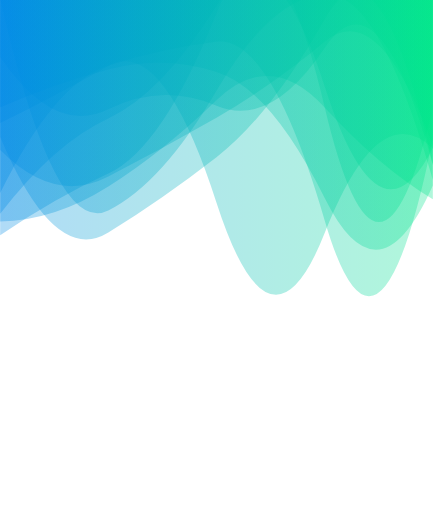
t = 0.00 s
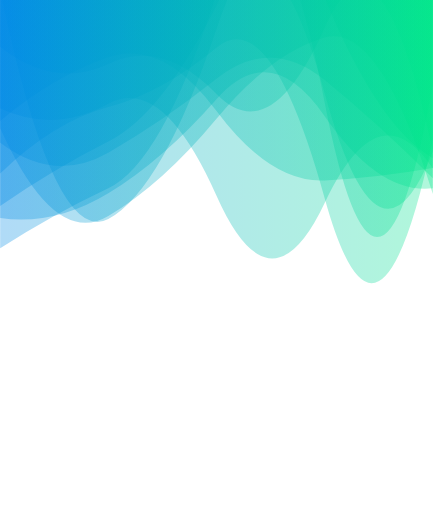
t = 4.16 s
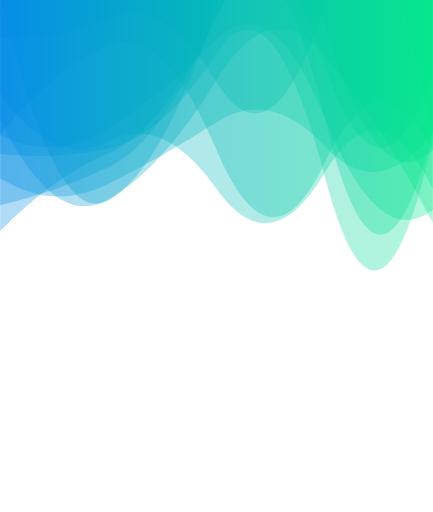
t = 8.33 s

The animated SVG that drew these frames (rendered in a browser with its animation timeline set to each time). Animation: 10 SMIL elements (animate=10); frames cover the first 8.32 s, repeats indefinitely.

<svg xmlns="http://www.w3.org/2000/svg" xmlns:xlink="http://www.w3.org/1999/xlink" style="margin: auto; background: rgba(20, 23, 31, 0); display: block; z-index: 1; position: relative; --darkreader-inline-bgimage: initial; --darkreader-inline-bgcolor:rgba(15, 17, 24, 0);" width="600" height="710" preserveAspectRatio="xMidYMid" viewBox="0 0 600 710" data-darkreader-inline-bgimage="" data-darkreader-inline-bgcolor="">
<g transform="translate(300,355) scale(1,1) translate(-300,-355)"><linearGradient id="lg-0.2960817946187271" x1="0" x2="1" y1="0" y2="0">
  <stop stop-color="#008ae6" offset="0" data-darkreader-inline-stopcolor="" style="--darkreader-inline-stopcolor:#0069af;"></stop>
  <stop stop-color="#00e68a" offset="1" data-darkreader-inline-stopcolor="" style="--darkreader-inline-stopcolor:#00af69;"></stop>
</linearGradient><path d="" fill="url(#lg-0.2960817946187271)" opacity="0.31">
  <animate attributeName="d" dur="50s" repeatCount="indefinite" keyTimes="0;0.333;0.667;1" calcmod="spline" keySplines="0.2 0 0.2 1;0.2 0 0.2 1;0.2 0 0.2 1" begin="0s" values="M0 0L 0 148.93089290699172Q 75 116.27728440925972  150 96.34033028749727T 300 99.75757638562557T 450 274.6868454358539T 600 257.3735138173191L 600 0 Z;M0 0L 0 223.75135518995077Q 75 72.93205278134434  150 29.01889703958816T 300 316.2058282361923T 450 176.83507284641914T 600 159.78861720962192L 600 0 Z;M0 0L 0 125.10617276177638Q 75 349.2398057883976  150 334.0065034372226T 300 3.391954130681384T 450 140.52750479680756T 600 112.68337981822239L 600 0 Z;M0 0L 0 148.93089290699172Q 75 116.27728440925972  150 96.34033028749727T 300 99.75757638562557T 450 274.6868454358539T 600 257.3735138173191L 600 0 Z"></animate>
</path><path d="" fill="url(#lg-0.2960817946187271)" opacity="0.31">
  <animate attributeName="d" dur="50s" repeatCount="indefinite" keyTimes="0;0.333;0.667;1" calcmod="spline" keySplines="0.2 0 0.2 1;0.2 0 0.2 1;0.2 0 0.2 1" begin="-5s" values="M0 0L 0 204.82722092615245Q 75 398.41284884576106  150 350.0318947587195T 300 282.07659678196336T 450 -3.67033695595984T 600 180.9512057307435L 600 0 Z;M0 0L 0 155.89951830661232Q 75 299.98211966359713  150 258.42297147582406T 300 68.73843204169768T 450 97.66098749248894T 600 340.7333951375378L 600 0 Z;M0 0L 0 108.17654077461489Q 75 -13.666874218738933  150 -46.75103869707266T 300 261.70521942884767T 450 179.93181065627448T 600 157.3759191116678L 600 0 Z;M0 0L 0 204.82722092615245Q 75 398.41284884576106  150 350.0318947587195T 300 282.07659678196336T 450 -3.67033695595984T 600 180.9512057307435L 600 0 Z"></animate>
</path><path d="" fill="url(#lg-0.2960817946187271)" opacity="0.31">
  <animate attributeName="d" dur="50s" repeatCount="indefinite" keyTimes="0;0.333;0.667;1" calcmod="spline" keySplines="0.2 0 0.2 1;0.2 0 0.2 1;0.2 0 0.2 1" begin="-10s" values="M0 0L 0 24.62315641173788Q 75 295.11127571194726  150 263.71603307439574T 300 331.929595370796T 450 -20.567197126760018T 600 322.7192232557603L 600 0 Z;M0 0L 0 -18.689671943684168Q 75 352.45720069713786  150 310.6768237967332T 300 -11.07366639602646T 450 0.43077487087150956T 600 201.12058718844622L 600 0 Z;M0 0L 0 69.42906524411825Q 75 23.566142529974698  150 -14.516178839876844T 300 211.5601002625636T 450 343.0613329121842T 600 265.99619325044637L 600 0 Z;M0 0L 0 24.62315641173788Q 75 295.11127571194726  150 263.71603307439574T 300 331.929595370796T 450 -20.567197126760018T 600 322.7192232557603L 600 0 Z"></animate>
</path><path d="" fill="url(#lg-0.2960817946187271)" opacity="0.31">
  <animate attributeName="d" dur="50s" repeatCount="indefinite" keyTimes="0;0.333;0.667;1" calcmod="spline" keySplines="0.2 0 0.2 1;0.2 0 0.2 1;0.2 0 0.2 1" begin="-15s" values="M0 0L 0 47.518996619645705Q 75 134.397478152269  150 106.02176733509563T 300 328.08148920646283T 450 266.83845703678054T 600 -13.04605026782113L 600 0 Z;M0 0L 0 335.75122386858817Q 75 325.1326228915136  150 275.5996430972903T 300 118.33077017622017T 450 136.03750507230623T 600 308.0899185656714L 600 0 Z;M0 0L 0 114.37666531552681Q 75 246.2665042561349  150 224.80464346364397T 300 246.03414358223316T 450 302.1489565732057T 600 -5.026202328048486L 600 0 Z;M0 0L 0 47.518996619645705Q 75 134.397478152269  150 106.02176733509563T 300 328.08148920646283T 450 266.83845703678054T 600 -13.04605026782113L 600 0 Z"></animate>
</path><path d="" fill="url(#lg-0.2960817946187271)" opacity="0.31">
  <animate attributeName="d" dur="50s" repeatCount="indefinite" keyTimes="0;0.333;0.667;1" calcmod="spline" keySplines="0.2 0 0.2 1;0.2 0 0.2 1;0.2 0 0.2 1" begin="-20s" values="M0 0L 0 21.545394851886076Q 75 270.3271462282609  150 230.443432048725T 300 281.0649792007233T 450 122.57452285339858T 600 306.95154122336356L 600 0 Z;M0 0L 0 216.50395446465492Q 75 307.6283226758612  150 271.6394365226249T 300 206.40214713029823T 450 15.050589152617075T 600 167.46530626542642L 600 0 Z;M0 0L 0 175.0021653383119Q 75 189.3569199064768  150 138.48181684390912T 300 -9.276031419853618T 450 228.3665138012641T 600 344.7172448492918L 600 0 Z;M0 0L 0 21.545394851886076Q 75 270.3271462282609  150 230.443432048725T 300 281.0649792007233T 450 122.57452285339858T 600 306.95154122336356L 600 0 Z"></animate>
</path><path d="" fill="url(#lg-0.2960817946187271)" opacity="0.31">
  <animate attributeName="d" dur="50s" repeatCount="indefinite" keyTimes="0;0.333;0.667;1" calcmod="spline" keySplines="0.2 0 0.2 1;0.2 0 0.2 1;0.2 0 0.2 1" begin="-25s" values="M0 0L 0 7.065313350253227Q 75 29.296463343386925  150 -1.7438904245191509T 300 344.91809475829376T 450 308.00915680863454T 600 -14.15541101159993L 600 0 Z;M0 0L 0 107.2096281682062Q 75 317.85432322171465  150 277.8680730890406T 300 178.89539411048264T 450 122.57118881401246T 600 266.57235309921646L 600 0 Z;M0 0L 0 51.242001402114425Q 75 59.156839352893  150 25.244348319584702T 300 114.13222395290728T 450 10.43560771986634T 600 191.109195939406L 600 0 Z;M0 0L 0 7.065313350253227Q 75 29.296463343386925  150 -1.7438904245191509T 300 344.91809475829376T 450 308.00915680863454T 600 -14.15541101159993L 600 0 Z"></animate>
</path><path d="" fill="url(#lg-0.2960817946187271)" opacity="0.31">
  <animate attributeName="d" dur="50s" repeatCount="indefinite" keyTimes="0;0.333;0.667;1" calcmod="spline" keySplines="0.2 0 0.2 1;0.2 0 0.2 1;0.2 0 0.2 1" begin="-30s" values="M0 0L 0 252.8949609305335Q 75 99.00353319692537  150 78.1717087861353T 300 112.10882736319985T 450 -58.74780432262292T 600 56.66577310318796L 600 0 Z;M0 0L 0 236.3464160457605Q 75 149.9616271425083  150 121.8342774215141T 300 149.07849843068772T 450 132.74258188234595T 600 263.7720351049212L 600 0 Z;M0 0L 0 348.8646864864704Q 75 306.46284717155356  150 270.42220112583817T 300 -14.146928131455102T 450 152.75008621464164T 600 121.94309305616426L 600 0 Z;M0 0L 0 252.8949609305335Q 75 99.00353319692537  150 78.1717087861353T 300 112.10882736319985T 450 -58.74780432262292T 600 56.66577310318796L 600 0 Z"></animate>
</path><path d="" fill="url(#lg-0.2960817946187271)" opacity="0.31">
  <animate attributeName="d" dur="50s" repeatCount="indefinite" keyTimes="0;0.333;0.667;1" calcmod="spline" keySplines="0.2 0 0.2 1;0.2 0 0.2 1;0.2 0 0.2 1" begin="-35s" values="M0 0L 0 98.32480576035869Q 75 317.72692686912734  150 280.0142873071326T 300 246.25643423794259T 450 172.59537232837206T 600 305.79260433309577L 600 0 Z;M0 0L 0 153.54634184522558Q 75 209.16438569874117  150 191.03477207285746T 300 132.9471108740651T 450 113.60161803187358T 600 121.98989633151609L 600 0 Z;M0 0L 0 178.57452086429652Q 75 113.83730209602057  150 70.77475912222407T 300 284.89261789660577T 450 339.8289293162558T 600 195.01959848680838L 600 0 Z;M0 0L 0 98.32480576035869Q 75 317.72692686912734  150 280.0142873071326T 300 246.25643423794259T 450 172.59537232837206T 600 305.79260433309577L 600 0 Z"></animate>
</path><path d="" fill="url(#lg-0.2960817946187271)" opacity="0.31">
  <animate attributeName="d" dur="50s" repeatCount="indefinite" keyTimes="0;0.333;0.667;1" calcmod="spline" keySplines="0.2 0 0.2 1;0.2 0 0.2 1;0.2 0 0.2 1" begin="-40s" values="M0 0L 0 202.83920024985832Q 75 243.46448054855375  150 228.98654687451722T 300 77.57848943656677T 450 231.73536067937124T 600 194.1531134477333L 600 0 Z;M0 0L 0 235.7362121848622Q 75 309.3708728388858  150 291.0280959963376T 300 -55.64870915566655T 450 -3.1741406242981327T 600 346.8802717590147L 600 0 Z;M0 0L 0 310.6328543150683Q 75 29.433807386937353  150 -0.7427752159106191T 300 44.945216907137294T 450 354.8160886416658T 600 191.13839668561508L 600 0 Z;M0 0L 0 202.83920024985832Q 75 243.46448054855375  150 228.98654687451722T 300 77.57848943656677T 450 231.73536067937124T 600 194.1531134477333L 600 0 Z"></animate>
</path><path d="" fill="url(#lg-0.2960817946187271)" opacity="0.31">
  <animate attributeName="d" dur="50s" repeatCount="indefinite" keyTimes="0;0.333;0.667;1" calcmod="spline" keySplines="0.2 0 0.2 1;0.2 0 0.2 1;0.2 0 0.2 1" begin="-45s" values="M0 0L 0 283.462785189627Q 75 241.2946595964906  150 202.84099564653852T 300 7.567784022662561T 450 131.45557336285907T 600 211.1652124860371L 600 0 Z;M0 0L 0 289.7252610106563Q 75 372.1351141155645  150 348.9962255939126T 300 89.17973354315417T 450 294.27733557366315T 600 72.7258420744251L 600 0 Z;M0 0L 0 326.331402318238Q 75 99.8756885183493  150 74.28323362854282T 300 10.548738716536299T 450 92.8882725956417T 600 192.34181689412358L 600 0 Z;M0 0L 0 283.462785189627Q 75 241.2946595964906  150 202.84099564653852T 300 7.567784022662561T 450 131.45557336285907T 600 211.1652124860371L 600 0 Z"></animate>
</path></g>
</svg>
